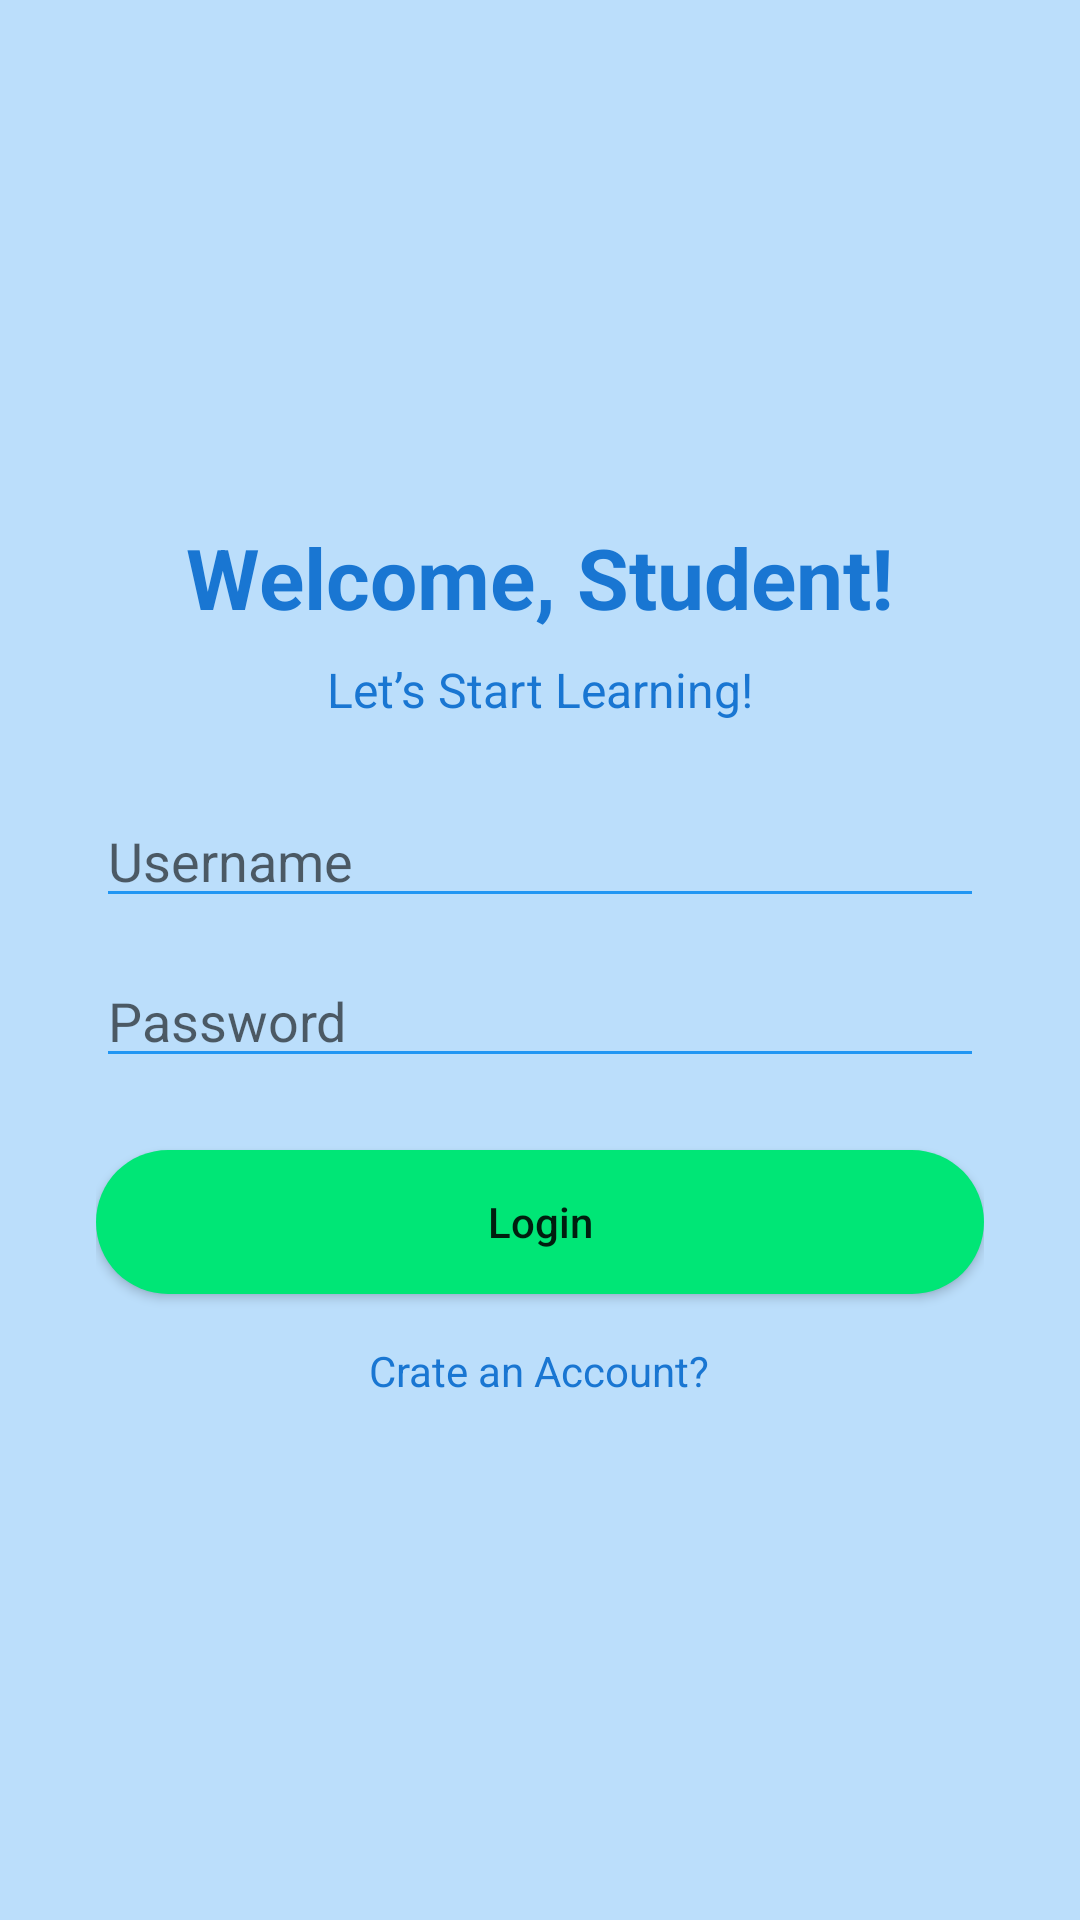

Write the Android layout XML for this screen, with the resource values it uses.
<!-- AndroidManifest.xml: application theme Theme.Task61 -->
<!-- res/layout/activity_login.xml -->
<?xml version="1.0" encoding="utf-8"?>

<LinearLayout xmlns:android="http://schemas.android.com/apk/res/android"
    android:orientation="vertical"
    android:background="@color/backgroundLight"
    android:gravity="center"
    android:padding="32dp"
    android:layout_width="match_parent"
    android:layout_height="match_parent">

    <TextView
        android:text="@string/welcome_student"
        android:textSize="28sp"
        android:textStyle="bold"
        android:textColor="@color/primaryDarkBlue"
        android:layout_marginBottom="8dp"
        android:layout_width="wrap_content"
        android:layout_height="wrap_content"/>

    <TextView
        android:text="@string/lets_start_learning"
        android:textSize="16sp"
        android:textColor="@color/primaryDarkBlue"
        android:layout_marginBottom="24dp"
        android:layout_width="wrap_content"
        android:layout_height="wrap_content"/>

    <EditText
        android:id="@+id/etUsername"
        android:hint="@string/hint_username"
        android:backgroundTint="@color/primaryBlue"
        android:layout_width="match_parent"
        android:layout_height="wrap_content"/>

    <EditText
        android:id="@+id/etPassword"
        android:hint="@string/hint_password"
        android:inputType="textPassword"
        android:backgroundTint="@color/primaryBlue"
        android:layout_marginTop="12dp"
        android:layout_width="match_parent"
        android:layout_height="wrap_content"/>

    <Button
        android:id="@+id/btnLogin"
        android:text="@string/btn_login"
        android:background="@drawable/bg_button_green"
        android:textAllCaps="false"
        android:layout_marginTop="24dp"
        android:layout_width="match_parent"
        android:layout_height="wrap_content"/>

    <TextView
        android:id="@+id/tvNeedAccount"
        android:text="@string/need_account"
        android:textColor="@color/primaryDarkBlue"
        android:layout_marginTop="16dp"
        android:layout_width="wrap_content"
        android:layout_height="wrap_content"/>
</LinearLayout>
<!-- resources referenced by this layout -->
<resources>
  <color name="backgroundLight">#BBDEFB</color>
  <color name="primaryBlue">#2196F3</color>
  <color name="primaryDarkBlue">#1976D2</color>
  <!-- drawable bg_button_green (drawable) -->
  <shape xmlns:android="http://schemas.android.com/apk/res/android"
      android:shape="rectangle">
      <solid android:color="@color/buttonGreen"/>
      <corners android:radius="24dp"/>
  </shape>
  <string name="btn_login">Login</string>
  <string name="hint_password">Password</string>
  <string name="hint_username">Username</string>
  <string name="lets_start_learning">Let’s Start Learning!</string>
  <string name="need_account">Crate an Account?</string>
  <string name="welcome_student">Welcome, Student!</string>
  <style name="Theme.Task61" parent="Theme.MaterialComponents.DayNight.NoActionBar">
          <item name="colorPrimary">@color/primaryBlue</item>
          <item name="colorPrimaryVariant">@color/primaryDarkBlue</item>
          <item name="colorOnPrimary">@color/white</item>
          <item name="colorSecondary">@color/buttonGreen</item>
      </style>
  <color name="buttonGreen">#00E676</color>
  <color name="white">#FFFFFFFF</color>
</resources>
